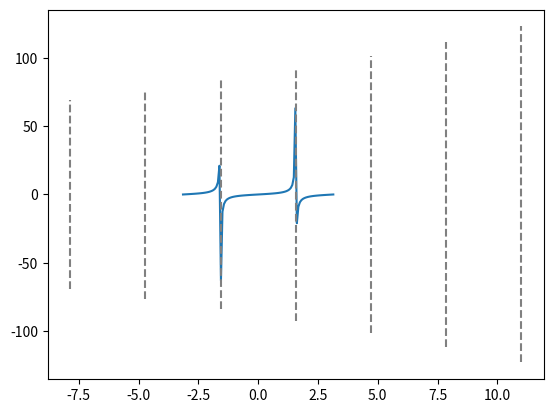

Here is the Python script that generated this plot:
import numpy as np
import matplotlib.pyplot as plt

# 生成 x 轴数据
x = np.linspace(-np.pi, np.pi, 100)

# 计算正切函数的值
y = np.tan(x)

# 绘制图像
fig, ax = plt.subplots()
ax.plot(x, y)

# 添加垂直虚线
for k in range(-3, 4):
    xk = np.pi/2 + k*np.pi
    line = np.linspace(ax.get_ylim()[0], ax.get_ylim()[1], 100)[:, None]
    ax.plot(xk*np.ones((100,1)), line, linestyle='--', color='gray')

# 显示图像
plt.show()